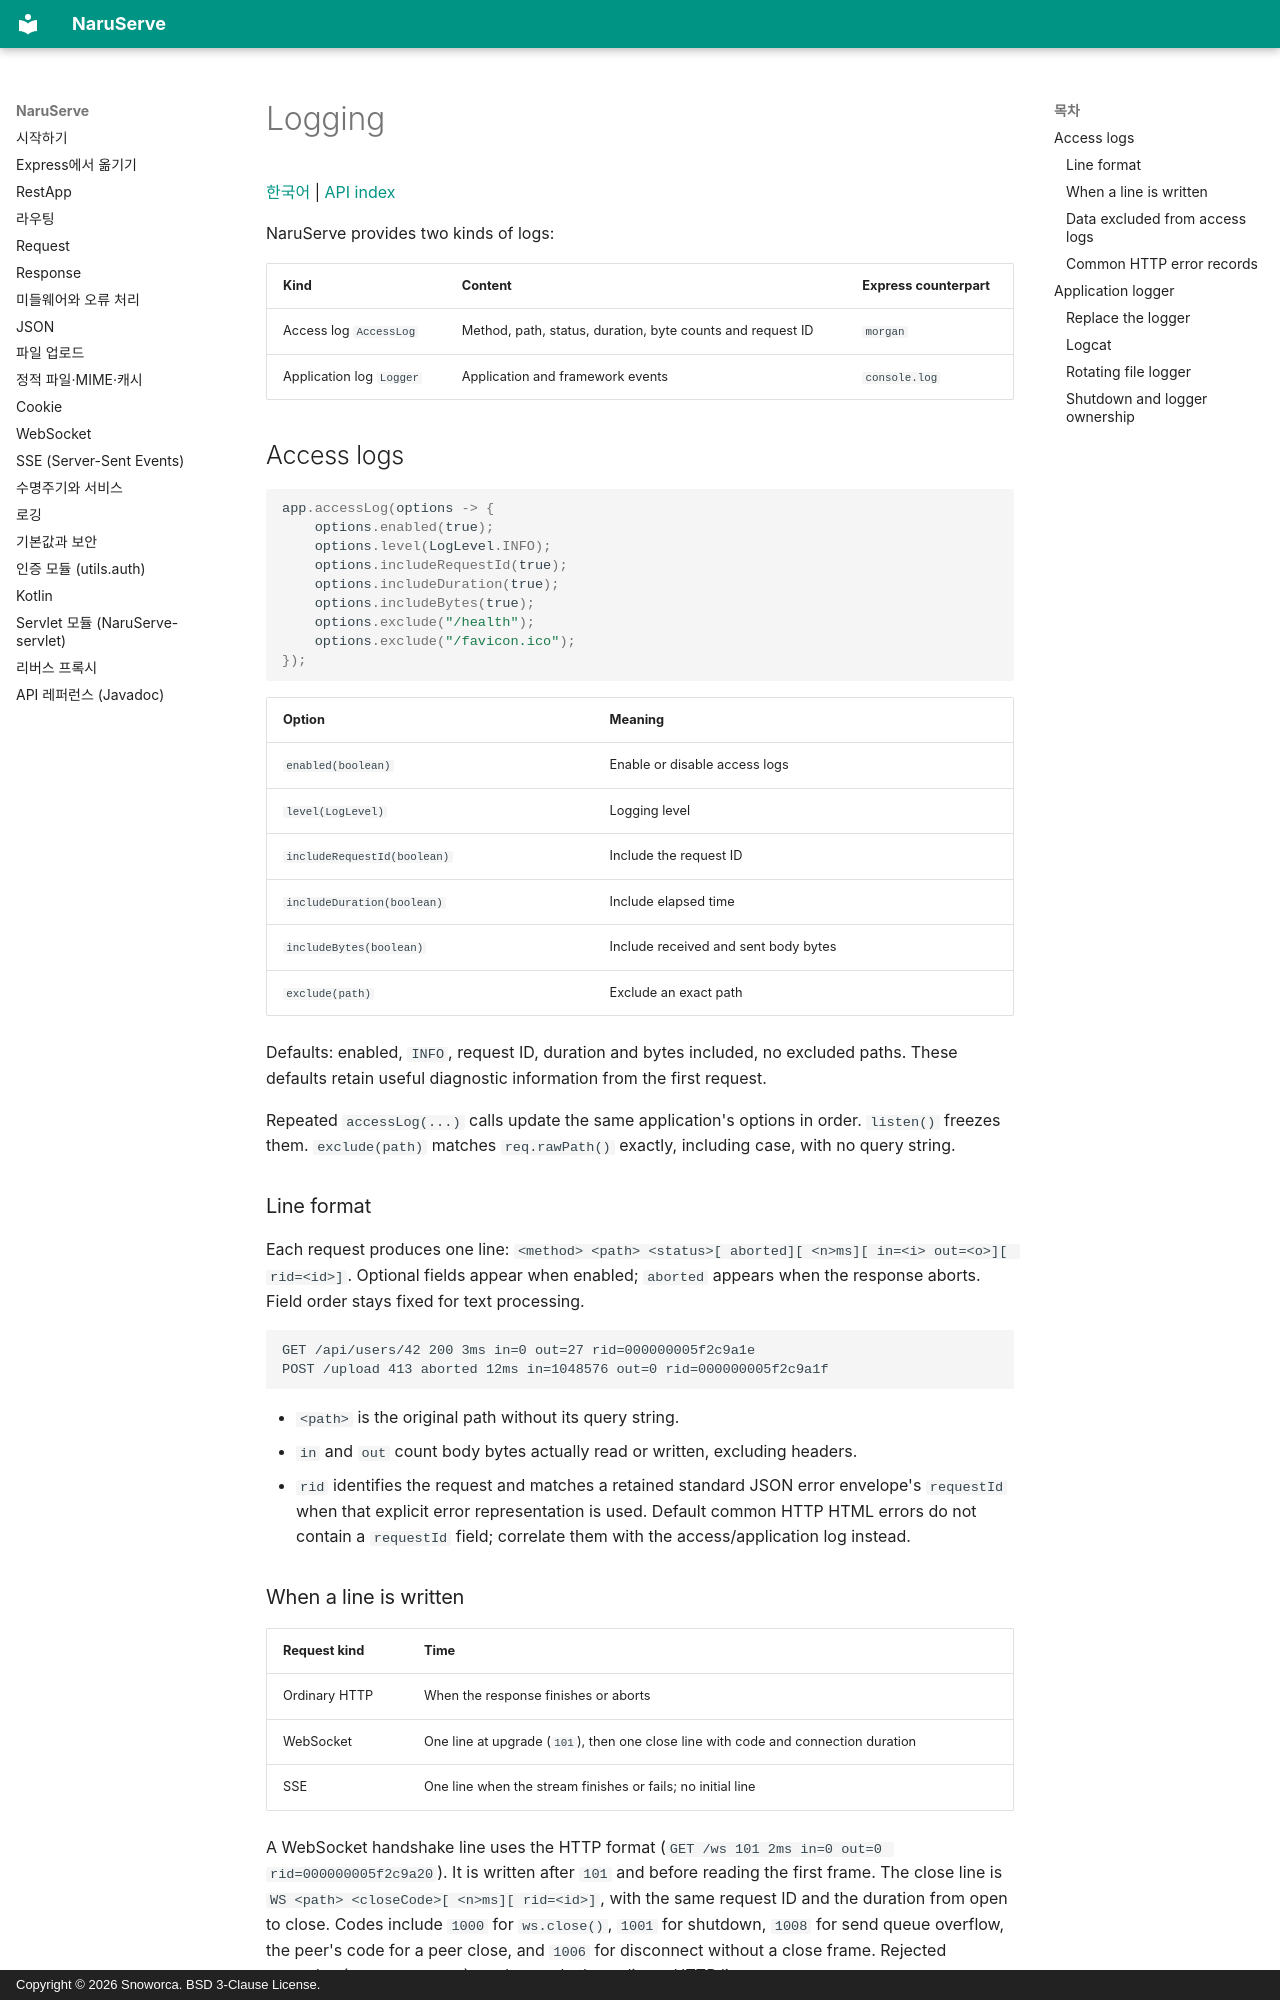

repository: Snoworca/NaruServe · page: en/logging/index.html · generator: mkdocs · copyright: Copyright © 2026 Snoworca. BSD 3-Clause License.

# Logging

[한국어](../logging.md) | [API index](README.md)

NaruServe provides two kinds of logs:

| Kind | Content | Express counterpart |
|---|---|---|
| Access log `AccessLog` | Method, path, status, duration, byte counts and request ID | `morgan` |
| Application log `Logger` | Application and framework events | `console.log` |

## Access logs

```java
app.accessLog(options -> {
    options.enabled(true);
    options.level(LogLevel.INFO);
    options.includeRequestId(true);
    options.includeDuration(true);
    options.includeBytes(true);
    options.exclude("/health");
    options.exclude("/favicon.ico");
});
```

| Option | Meaning |
|---|---|
| `enabled(boolean)` | Enable or disable access logs |
| `level(LogLevel)` | Logging level |
| `includeRequestId(boolean)` | Include the request ID |
| `includeDuration(boolean)` | Include elapsed time |
| `includeBytes(boolean)` | Include received and sent body bytes |
| `exclude(path)` | Exclude an exact path |

Defaults: enabled, `INFO`, request ID, duration and bytes included, no excluded paths. These defaults retain useful diagnostic information from the first request.

Repeated `accessLog(...)` calls update the same application's options in order. `listen()` freezes them. `exclude(path)` matches `req.rawPath()` exactly, including case, with no query string.

### Line format

Each request produces one line: `<method> <path> <status>[ aborted][ <n>ms][ in=<i> out=<o>][ rid=<id>]`. Optional fields appear when enabled; `aborted` appears when the response aborts. Field order stays fixed for text processing.

```text
GET /api/users/42 200 3ms in=0 out=27 rid=000000005f2c9a1e
POST /upload 413 aborted 12ms in=1048576 out=0 rid=000000005f2c9a1f
```

- `<path>` is the original path without its query string.
- `in` and `out` count body bytes actually read or written, excluding headers.
- `rid` identifies the request and matches a retained standard JSON error envelope's `requestId` when that explicit error representation is used. Default common HTTP HTML errors do not contain a `requestId` field; correlate them with the access/application log instead.
